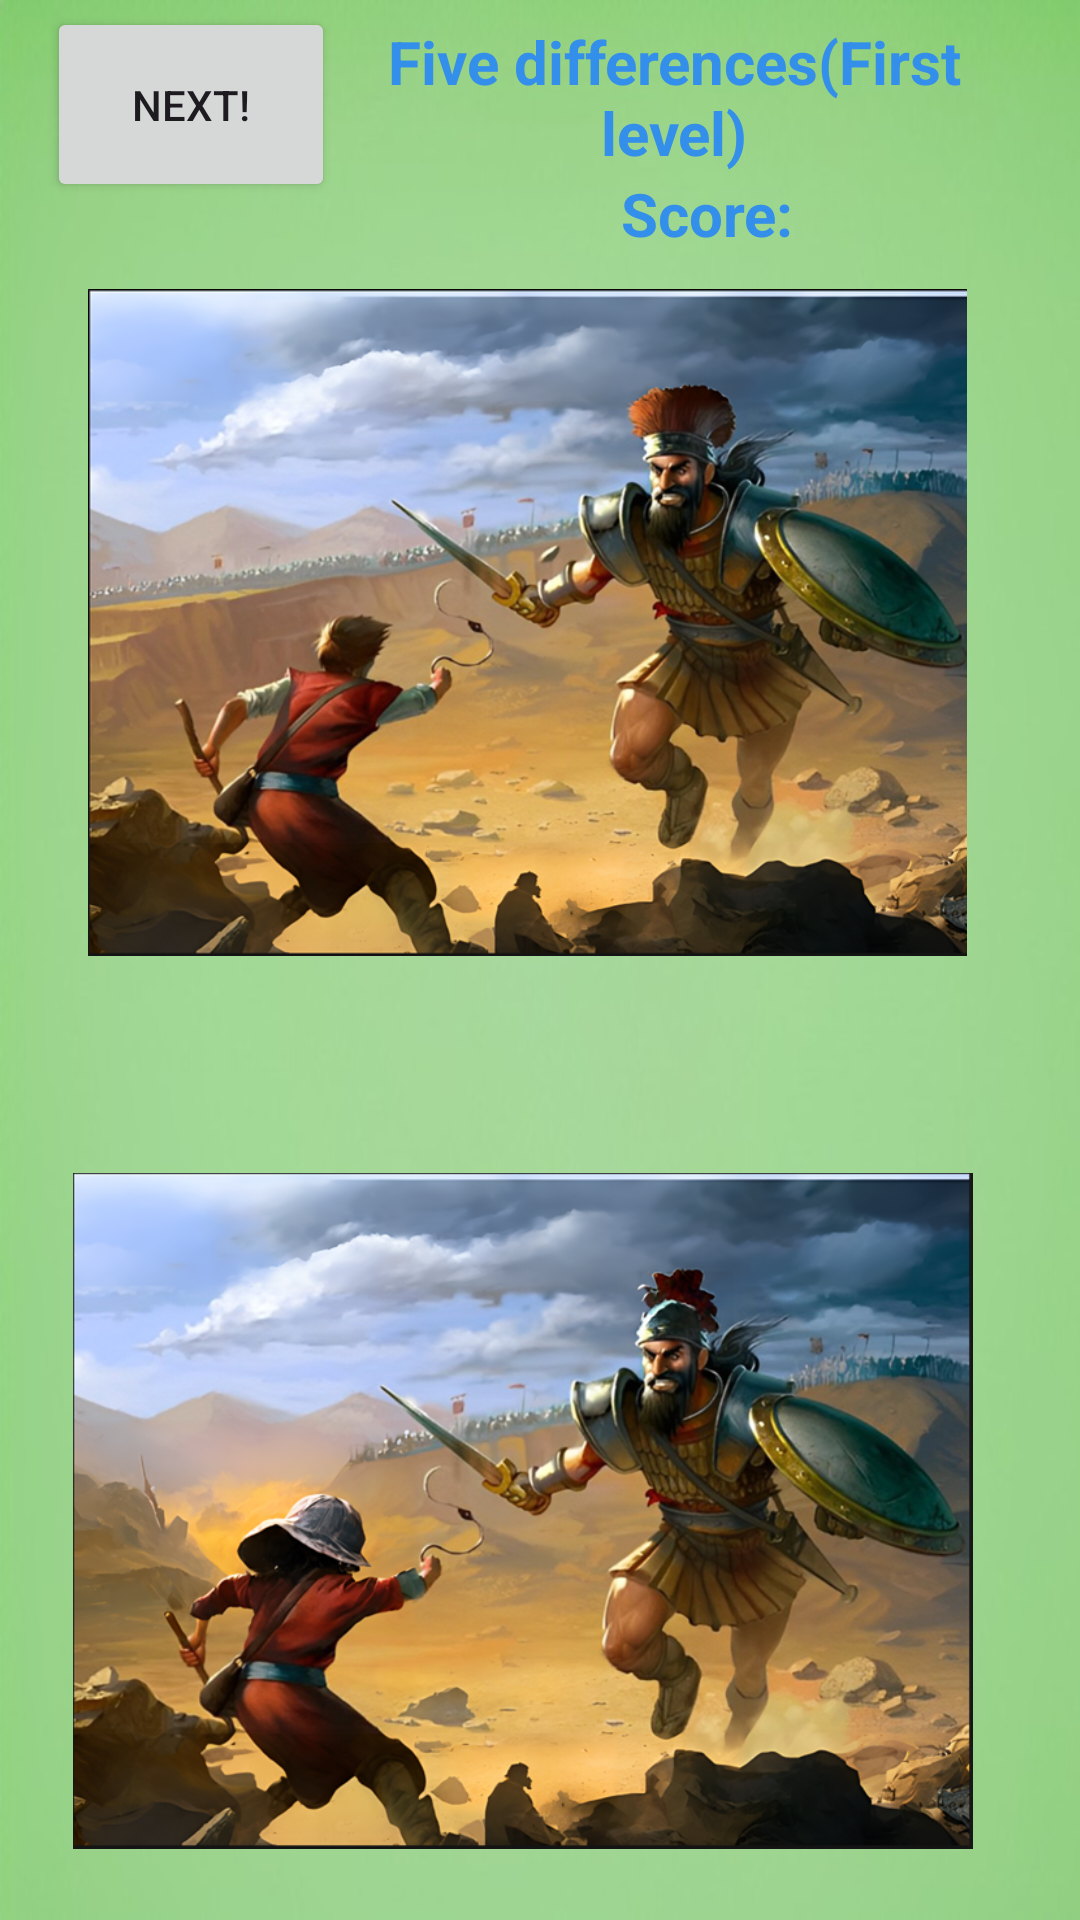

Write the Android layout XML for this screen, with the resource values it uses.
<!-- AndroidManifest.xml: application theme Theme.PlaneShooter -->
<!-- res/layout/finddifference_activity_stage1.xml -->
<?xml version="1.0" encoding="utf-8"?>
<androidx.constraintlayout.widget.ConstraintLayout xmlns:android="http://schemas.android.com/apk/res/android"
    xmlns:app="http://schemas.android.com/apk/res-auto"
    xmlns:tools="http://schemas.android.com/tools"
    android:layout_width="match_parent"
    android:layout_height="match_parent"
    android:background="@drawable/spot_the_difference_game_background1"
    tools:context=".MainActivity"
    >

    <Button
        android:id="@+id/restar"
        android:layout_width="96dp"
        android:layout_height="65dp"
        android:layout_weight="1"
        android:text="@string/next"
        app:layout_constraintBottom_toBottomOf="parent"
        app:layout_constraintEnd_toEndOf="parent"
        app:layout_constraintHorizontal_bias="0.059"
        app:layout_constraintStart_toStartOf="parent"
        app:layout_constraintTop_toTopOf="parent"
        app:layout_constraintVertical_bias="0.004"
        tools:ignore="MissingConstraints" />


    <TextView
        android:id="@+id/textView"
        android:layout_width="226dp"
        android:layout_height="60dp"
        android:layout_weight="1"
        android:gravity="center"
        android:text="@string/There_are_a_total_of_five_shortcomings_in_the_first_level"
        android:textColor="#348feb"
        android:textSize="20dp"
        android:textStyle="bold"
        app:layout_constraintBottom_toBottomOf="parent"
        app:layout_constraintEnd_toEndOf="parent"
        app:layout_constraintHorizontal_bias="0.834"
        app:layout_constraintStart_toStartOf="parent"
        app:layout_constraintTop_toTopOf="parent"
        app:layout_constraintVertical_bias="0.004"
        tools:ignore="MissingConstraints" />


    <TextView
        android:id="@+id/score"
        android:layout_width="193dp"
        android:layout_height="59dp"
        android:layout_weight="1"
        android:gravity="center"
        android:text="@string/score1"
        android:textColor="#348feb"
        android:textSize="20dp"
        android:textStyle="bold"
        app:layout_constraintBottom_toBottomOf="parent"
        app:layout_constraintEnd_toEndOf="parent"
        app:layout_constraintHorizontal_bias="0.834"
        app:layout_constraintStart_toStartOf="parent"
        app:layout_constraintTop_toTopOf="parent"
        app:layout_constraintVertical_bias="0.072"
        tools:ignore="MissingConstraints" />

    <ImageView
        android:id="@+id/stage1"
        android:layout_width="300dp"
        android:layout_height="260dp"
        android:layout_weight="1"

        app:layout_constraintBottom_toBottomOf="parent"
        app:layout_constraintEnd_toEndOf="parent"
        app:layout_constraintHorizontal_bias="0.406"
        app:layout_constraintStart_toStartOf="parent"
        app:layout_constraintTop_toTopOf="parent"
        app:layout_constraintVertical_bias="0.983"
        app:srcCompat="@drawable/stage2"
        tools:ignore="MissingConstraints" />

    <ImageView
        android:id="@+id/stage2"
        android:layout_width="293dp"
        android:layout_height="257dp"

        app:layout_constraintBottom_toBottomOf="parent"
        app:layout_constraintEnd_toEndOf="parent"
        app:layout_constraintHorizontal_bias="0.44"
        app:layout_constraintStart_toStartOf="parent"
        app:layout_constraintTop_toTopOf="parent"
        app:layout_constraintVertical_bias="0.206"
        app:srcCompat="@drawable/stage1new"
        tools:ignore="MissingConstraints" />

    <ImageView
        android:id="@+id/ans21"
        android:layout_width="77dp"
        android:layout_height="53dp"

        app:layout_constraintBottom_toBottomOf="parent"
        app:layout_constraintEnd_toEndOf="parent"
        app:layout_constraintHorizontal_bias="0.446"
        app:layout_constraintStart_toStartOf="parent"
        app:layout_constraintTop_toTopOf="@+id/textView"
        app:layout_constraintVertical_bias="0.928"
        app:srcCompat="@drawable/invisible" />

    <ImageView
        android:id="@+id/ans22"
        android:layout_width="62dp"
        android:layout_height="54dp"

        app:layout_constraintBottom_toBottomOf="@+id/stage2"
        app:layout_constraintEnd_toEndOf="@+id/stage2"
        app:layout_constraintHorizontal_bias="0.484"
        app:layout_constraintStart_toStartOf="@+id/stage2"
        app:layout_constraintTop_toTopOf="@+id/stage2"
        app:layout_constraintVertical_bias="0.812"
        app:srcCompat="@drawable/invisible" />

    <ImageView
        android:id="@+id/ans31"
        android:layout_width="36dp"
        android:layout_height="26dp"

        app:layout_constraintBottom_toBottomOf="@+id/stage1"
        app:layout_constraintEnd_toEndOf="@+id/stage1"
        app:layout_constraintHorizontal_bias="0.208"
        app:layout_constraintStart_toStartOf="@+id/stage1"
        app:layout_constraintTop_toTopOf="@+id/stage1"
        app:layout_constraintVertical_bias="0.542"
        app:srcCompat="@drawable/invisible" />

    <ImageView
        android:id="@+id/ans32"
        android:layout_width="42dp"
        android:layout_height="40dp"

        app:layout_constraintBottom_toBottomOf="@+id/stage2"
        app:layout_constraintEnd_toEndOf="@+id/stage2"
        app:layout_constraintHorizontal_bias="0.274"
        app:layout_constraintStart_toStartOf="@+id/stage2"
        app:layout_constraintTop_toTopOf="@+id/stage2"
        app:layout_constraintVertical_bias="0.52"
        app:srcCompat="@drawable/invisible" />

    <ImageView
        android:id="@+id/ans11"
        android:layout_width="43dp"
        android:layout_height="46dp"

        app:layout_constraintBottom_toBottomOf="@+id/stage1"
        app:layout_constraintEnd_toEndOf="@+id/stage1"
        app:layout_constraintHorizontal_bias="0.463"
        app:layout_constraintStart_toStartOf="@+id/stage1"
        app:layout_constraintTop_toTopOf="@+id/stage1"
        app:layout_constraintVertical_bias="0.471"
        app:srcCompat="@drawable/invisible" />

    <ImageView
        android:id="@+id/ans12"
        android:layout_width="38dp"
        android:layout_height="39dp"

        app:layout_constraintBottom_toBottomOf="@+id/stage2"
        app:layout_constraintEnd_toEndOf="@+id/stage2"
        app:layout_constraintHorizontal_bias="0.525"
        app:layout_constraintStart_toStartOf="@+id/stage2"
        app:layout_constraintTop_toTopOf="@+id/stage2"
        app:layout_constraintVertical_bias="0.412"
        app:srcCompat="@drawable/invisible" />

    <ImageView
        android:id="@+id/ans41"
        android:layout_width="38dp"
        android:layout_height="46dp"

        app:layout_constraintBottom_toBottomOf="@+id/stage1"
        app:layout_constraintEnd_toEndOf="@+id/stage1"
        app:layout_constraintHorizontal_bias="0.736"
        app:layout_constraintStart_toStartOf="parent"
        app:layout_constraintTop_toTopOf="@+id/stage1"
        app:layout_constraintVertical_bias="0.182"
        app:srcCompat="@drawable/invisible" />

    <ImageView
        android:id="@+id/ans42"
        android:layout_width="52dp"
        android:layout_height="47dp"

        app:layout_constraintBottom_toBottomOf="@+id/stage2"
        app:layout_constraintEnd_toEndOf="@+id/stage2"
        app:layout_constraintHorizontal_bias="0.721"
        app:layout_constraintStart_toStartOf="@+id/stage2"
        app:layout_constraintTop_toTopOf="@+id/stage2"
        app:layout_constraintVertical_bias="0.176"
        app:srcCompat="@drawable/invisible" />

    <ImageView
        android:id="@+id/ans51"
        android:layout_width="44dp"
        android:layout_height="29dp"

        app:layout_constraintBottom_toBottomOf="@+id/stage2"
        app:layout_constraintEnd_toEndOf="@+id/stage2"
        app:layout_constraintHorizontal_bias="0.096"
        app:layout_constraintStart_toStartOf="@+id/stage2"
        app:layout_constraintTop_toTopOf="@+id/stage2"
        app:layout_constraintVertical_bias="0.442"
        app:srcCompat="@drawable/invisible" />

    <ImageView
        android:id="@+id/ans52"
        android:layout_width="53dp"
        android:layout_height="26dp"

        app:layout_constraintBottom_toBottomOf="@+id/stage1"
        app:layout_constraintEnd_toEndOf="@+id/stage1"
        app:layout_constraintHorizontal_bias="0.153"
        app:layout_constraintStart_toStartOf="@+id/stage1"
        app:layout_constraintTop_toTopOf="@+id/stage1"
        app:layout_constraintVertical_bias="0.431"
        app:srcCompat="@drawable/invisible" />

</androidx.constraintlayout.widget.ConstraintLayout>
<!-- resources referenced by this layout -->
<resources>
  <!-- drawable spot_the_difference_game_background1: jpg bitmap (drawable, 16150 bytes) -->
  <!-- drawable stage1new: png bitmap (drawable, 865377 bytes) -->
  <!-- drawable stage2: png bitmap (drawable, 849278 bytes) -->
  <string name="There_are_a_total_of_five_shortcomings_in_the_first_level">Five differences(First level)</string>
  <string name="next">Next!</string>
  <string name="score1">Score:</string>
  <style name="Theme.PlaneShooter" parent="Base.Theme.PlaneShooter" />
  <style name="Base.Theme.PlaneShooter" parent="Theme.Material3.DayNight.NoActionBar">
          
          
      </style>
</resources>
